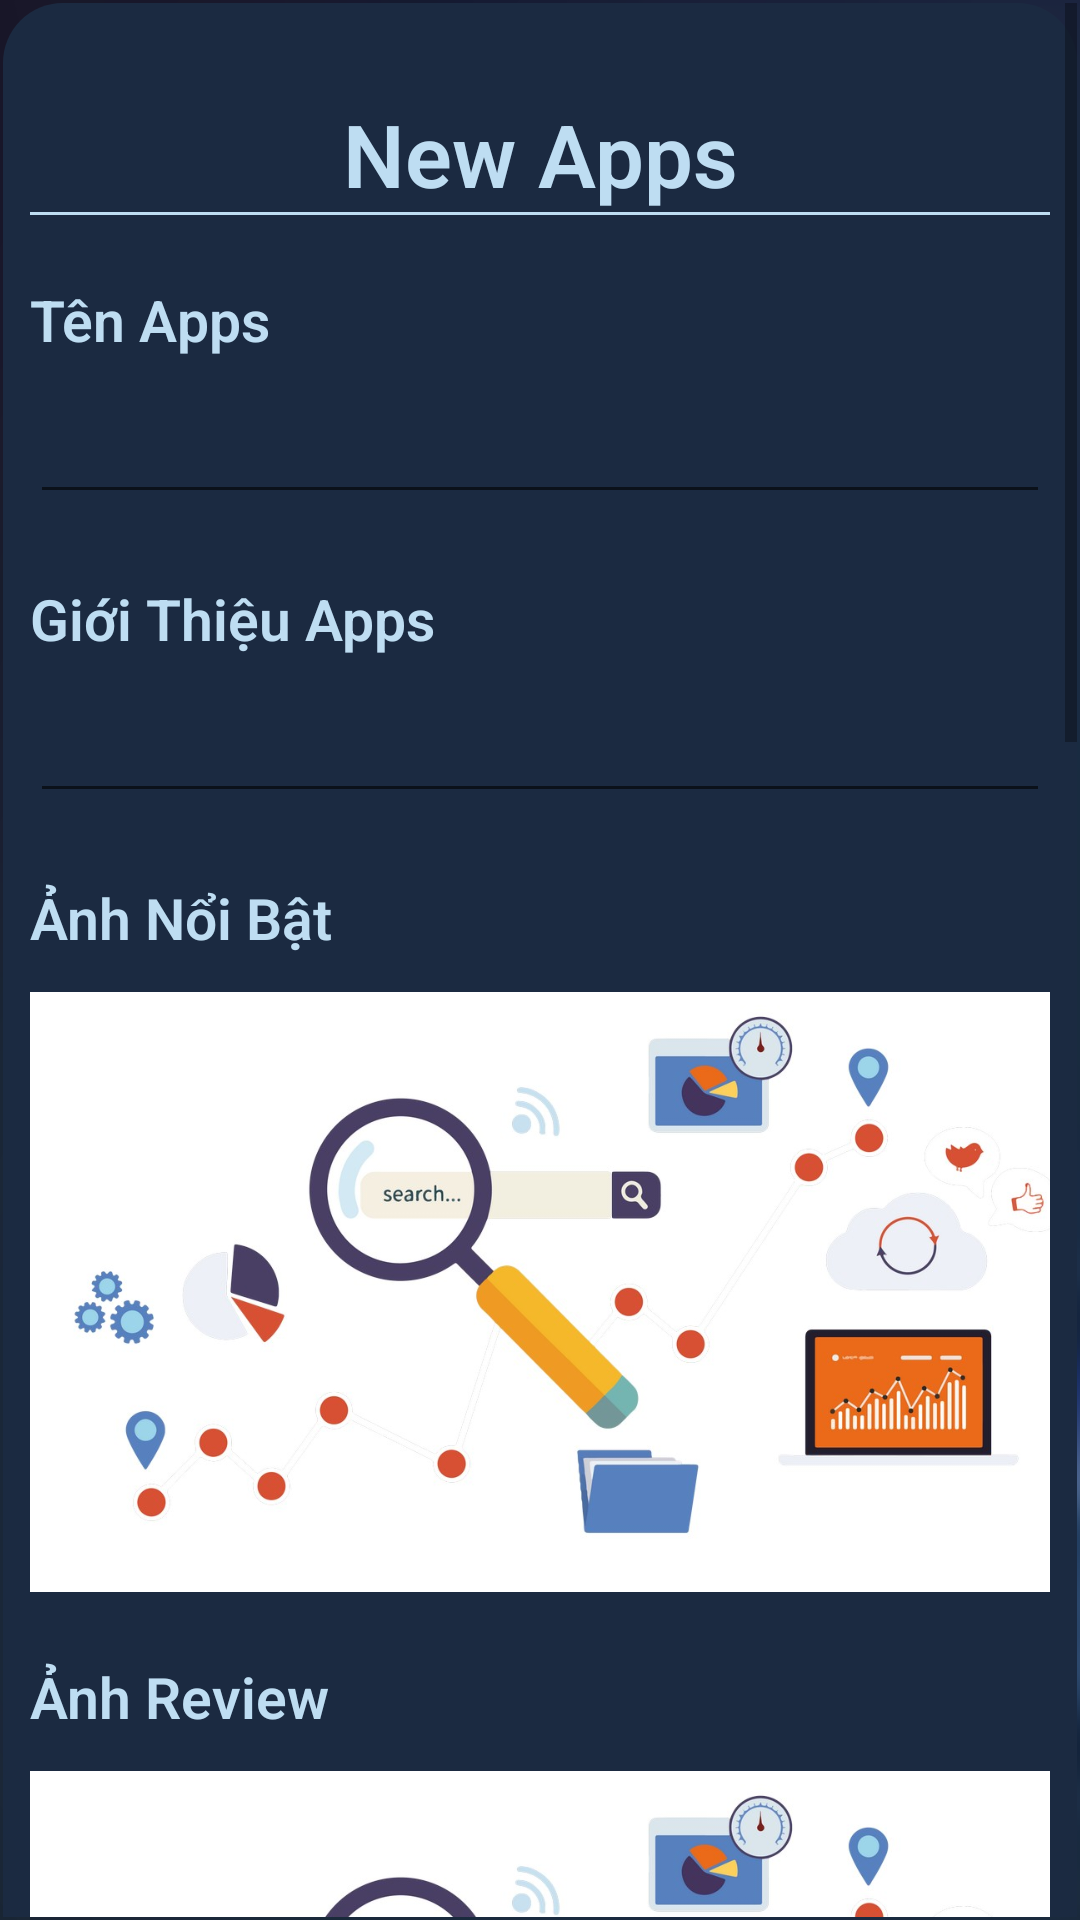

Reconstruct the res/layout file that produces this screen, plus the resources it refers to.
<!-- AndroidManifest.xml: application theme Theme.ProTeam5 -->
<!-- res/layout/dialog_apps.xml -->
<?xml version="1.0" encoding="utf-8"?>
<ScrollView xmlns:android="http://schemas.android.com/apk/res/android"
    android:layout_width="match_parent"
    android:layout_height="wrap_content"
    android:orientation="vertical"
    android:background="@drawable/background_create"
    android:padding="1dp">
    <LinearLayout
        android:layout_width="match_parent"
        android:layout_height="match_parent"
        android:background="@drawable/boder"
        android:padding="9dp"
        android:orientation="vertical">

        <TextView
            android:id="@+id/tv_add_title"
            android:layout_width="match_parent"
            android:layout_height="wrap_content"
            android:textSize="29dp"
            android:layout_marginTop="22dp"
            android:textColor="#beddf2"
            android:fontFamily="sans-serif-light"
            android:textStyle="bold"
            android:gravity="center"
            android:text="New Apps"/>

        <View
            android:layout_width="400dp"
            android:layout_height="1dp"
            android:background="#beddf2"/>

        <TextView
            android:layout_width="match_parent"
            android:layout_height="wrap_content"
            android:textSize="19dp"
            android:layout_marginTop="22dp"
            android:textColor="#beddf2"
            android:fontFamily="sans-serif-light"
            android:textStyle="bold"
            android:text="Tên Apps"/>

        <EditText
            android:id="@+id/edt_add_nameApps"
            android:layout_width="match_parent"
            android:layout_height="40dp"
            android:layout_marginTop="12dp"
            android:paddingLeft="12dp"
            android:fontFamily="sans-serif-light"
            android:textColor="#beddf2"
            />

        <TextView
            android:layout_width="match_parent"
            android:layout_height="wrap_content"
            android:textSize="19dp"
            android:layout_marginTop="22dp"
            android:textColor="#beddf2"
            android:fontFamily="sans-serif-light"
            android:textStyle="bold"
            android:text="Giới Thiệu Apps"/>

        <EditText
            android:id="@+id/edt_add_GioiThieuApps"
            android:layout_width="match_parent"
            android:layout_height="40dp"
            android:layout_marginTop="12dp"
            android:paddingLeft="12dp"
            android:fontFamily="sans-serif-light"
            android:textColor="#beddf2"
            />

        <TextView
            android:layout_width="match_parent"
            android:layout_height="wrap_content"
            android:textSize="19dp"
            android:layout_marginTop="22dp"
            android:textColor="#beddf2"
            android:fontFamily="sans-serif-light"
            android:textStyle="bold"
            android:text="Ảnh Nổi Bật"/>

        <ImageView
            android:id="@+id/edt_add_imgAppsShow"
            android:layout_width="match_parent"
            android:layout_height="200dp"
            android:layout_marginTop="12dp"
            android:scaleType="centerCrop"
            android:src="@drawable/image_gelary"
            />

        <TextView
            android:layout_width="match_parent"
            android:layout_height="wrap_content"
            android:textSize="19dp"
            android:layout_marginTop="22dp"
            android:textColor="#beddf2"
            android:fontFamily="sans-serif-light"
            android:textStyle="bold"
            android:text="Ảnh Review"/>

        <ImageView
            android:id="@+id/edt_add_AppsReview"
            android:layout_width="match_parent"
            android:layout_height="200dp"
            android:layout_marginTop="12dp"
            android:scaleType="centerCrop"
            android:src="@drawable/image_gelary"
            />

        <TextView
            android:layout_width="match_parent"
            android:layout_height="wrap_content"
            android:textSize="19dp"
            android:layout_marginTop="22dp"
            android:textColor="#beddf2"
            android:fontFamily="sans-serif-light"
            android:textStyle="bold"
            android:text="Ảnh Review"/>

        <ImageView
            android:id="@+id/edt_add_AppsReview1"
            android:layout_width="match_parent"
            android:layout_height="200dp"
            android:layout_marginTop="12dp"
            android:scaleType="centerCrop"
            android:src="@drawable/image_gelary"
            />
        <TextView
            android:layout_width="match_parent"
            android:layout_height="wrap_content"
            android:textSize="19dp"
            android:layout_marginTop="22dp"
            android:textColor="#beddf2"
            android:fontFamily="sans-serif-light"
            android:textStyle="bold"
            android:text="Ảnh Review"/>

        <ImageView
            android:id="@+id/edt_add_AppsReview2"
            android:layout_width="match_parent"
            android:layout_height="200dp"
            android:layout_marginTop="12dp"
            android:scaleType="centerCrop"
            android:src="@drawable/image_gelary"
            />

        <TextView
            android:layout_width="match_parent"
            android:layout_height="wrap_content"
            android:textSize="19dp"
            android:layout_marginTop="22dp"
            android:textColor="#beddf2"
            android:fontFamily="sans-serif-light"
            android:textStyle="bold"
            android:text="Điều Khoản"/>

        <EditText
            android:id="@+id/edt_add_dieuKhoanApps"
            android:layout_width="match_parent"
            android:layout_height="40dp"
            android:layout_marginTop="12dp"
            android:paddingLeft="12dp"
            android:fontFamily="sans-serif-light"
            android:textColor="#beddf2"
            />

        <TextView
            android:layout_width="match_parent"
            android:layout_height="wrap_content"
            android:textSize="19dp"
            android:layout_marginTop="22dp"
            android:textColor="#beddf2"
            android:fontFamily="sans-serif-light"
            android:textStyle="bold"
            android:text="Link Download"/>

        <EditText
            android:id="@+id/edt_add_linkApps"
            android:layout_width="match_parent"
            android:layout_height="40dp"
            android:layout_marginTop="12dp"
            android:paddingLeft="12dp"
            android:fontFamily="sans-serif-light"
            android:textColor="#beddf2"
            />
        <TextView
            android:layout_width="wrap_content"
            android:layout_height="wrap_content"
            android:textColor="#FF0000"
            android:id="@+id/tv_error_createApps"
            />
        <Button
            android:id="@+id/btn_addApps"
            android:layout_width="match_parent"
            android:layout_height="60dp"
            android:backgroundTint="#3da2ef"
            android:fontFamily="sans-serif-light"
            android:text="create Apps"
            android:textSize="19dp" />

        <Button
            android:id="@+id/btn_huyAddApps"
            android:layout_width="match_parent"
            android:layout_height="60dp"
            android:backgroundTint="#3F51B5"
            android:fontFamily="sans-serif-light"
            android:text="cance"
            android:textSize="19dp" />

    </LinearLayout>
</ScrollView>
<!-- resources referenced by this layout -->
<resources>
  <!-- drawable background_create: png bitmap (drawable, 263299 bytes) -->
  <!-- drawable boder (drawable) -->
  <?xml version="1.0" encoding="utf-8"?>
  <shape xmlns:android="http://schemas.android.com/apk/res/android" android:shape="rectangle">
  
      <gradient android:startColor="#1b2a41" android:endColor="#1b2a41" android:type="linear"/>
      <corners android:radius="20dp"></corners>
          <stroke android:color="#aedbf0"
              android:width="0dp"/>
  
  
  
  </shape>
  <!-- drawable image_gelary: jpg bitmap (drawable, 63891 bytes) -->
  <style name="Theme.ProTeam5" parent="Theme.MaterialComponents.DayNight.DarkActionBar">
          
          <item name="colorPrimary">@color/purple_500</item>
          <item name="colorPrimaryVariant">@color/purple_700</item>
          <item name="colorOnPrimary">@color/white</item>
          
          <item name="colorSecondary">@color/teal_200</item>
          <item name="colorSecondaryVariant">@color/teal_700</item>
          <item name="colorOnSecondary">@color/black</item>
          
          <item name="android:statusBarColor" tools:targetApi="l">?attr/colorPrimaryVariant</item>
          <item name="popupMenuBackground">@drawable/boder_light</item>
  
          
      </style>
  <color name="purple_500">#E8192940</color>
  <color name="purple_700">#E8192940</color>
  <color name="white">#FFFFFFFF</color>
  <color name="teal_200">#03A9F4</color>
  <color name="teal_700">#00BCD4</color>
  <color name="black">#FF000000</color>
  <!-- drawable boder_light (drawable) -->
  <?xml version="1.0" encoding="utf-8"?>
  <shape xmlns:android="http://schemas.android.com/apk/res/android" android:shape="rectangle">
  
      <gradient android:startColor="#4491ff" android:endColor="#72dffd" android:type="linear"/>
      <corners android:radius="0dp"></corners>
          <stroke android:color="#aedbf0"
              android:width="0dp"/>
  </shape>
</resources>
